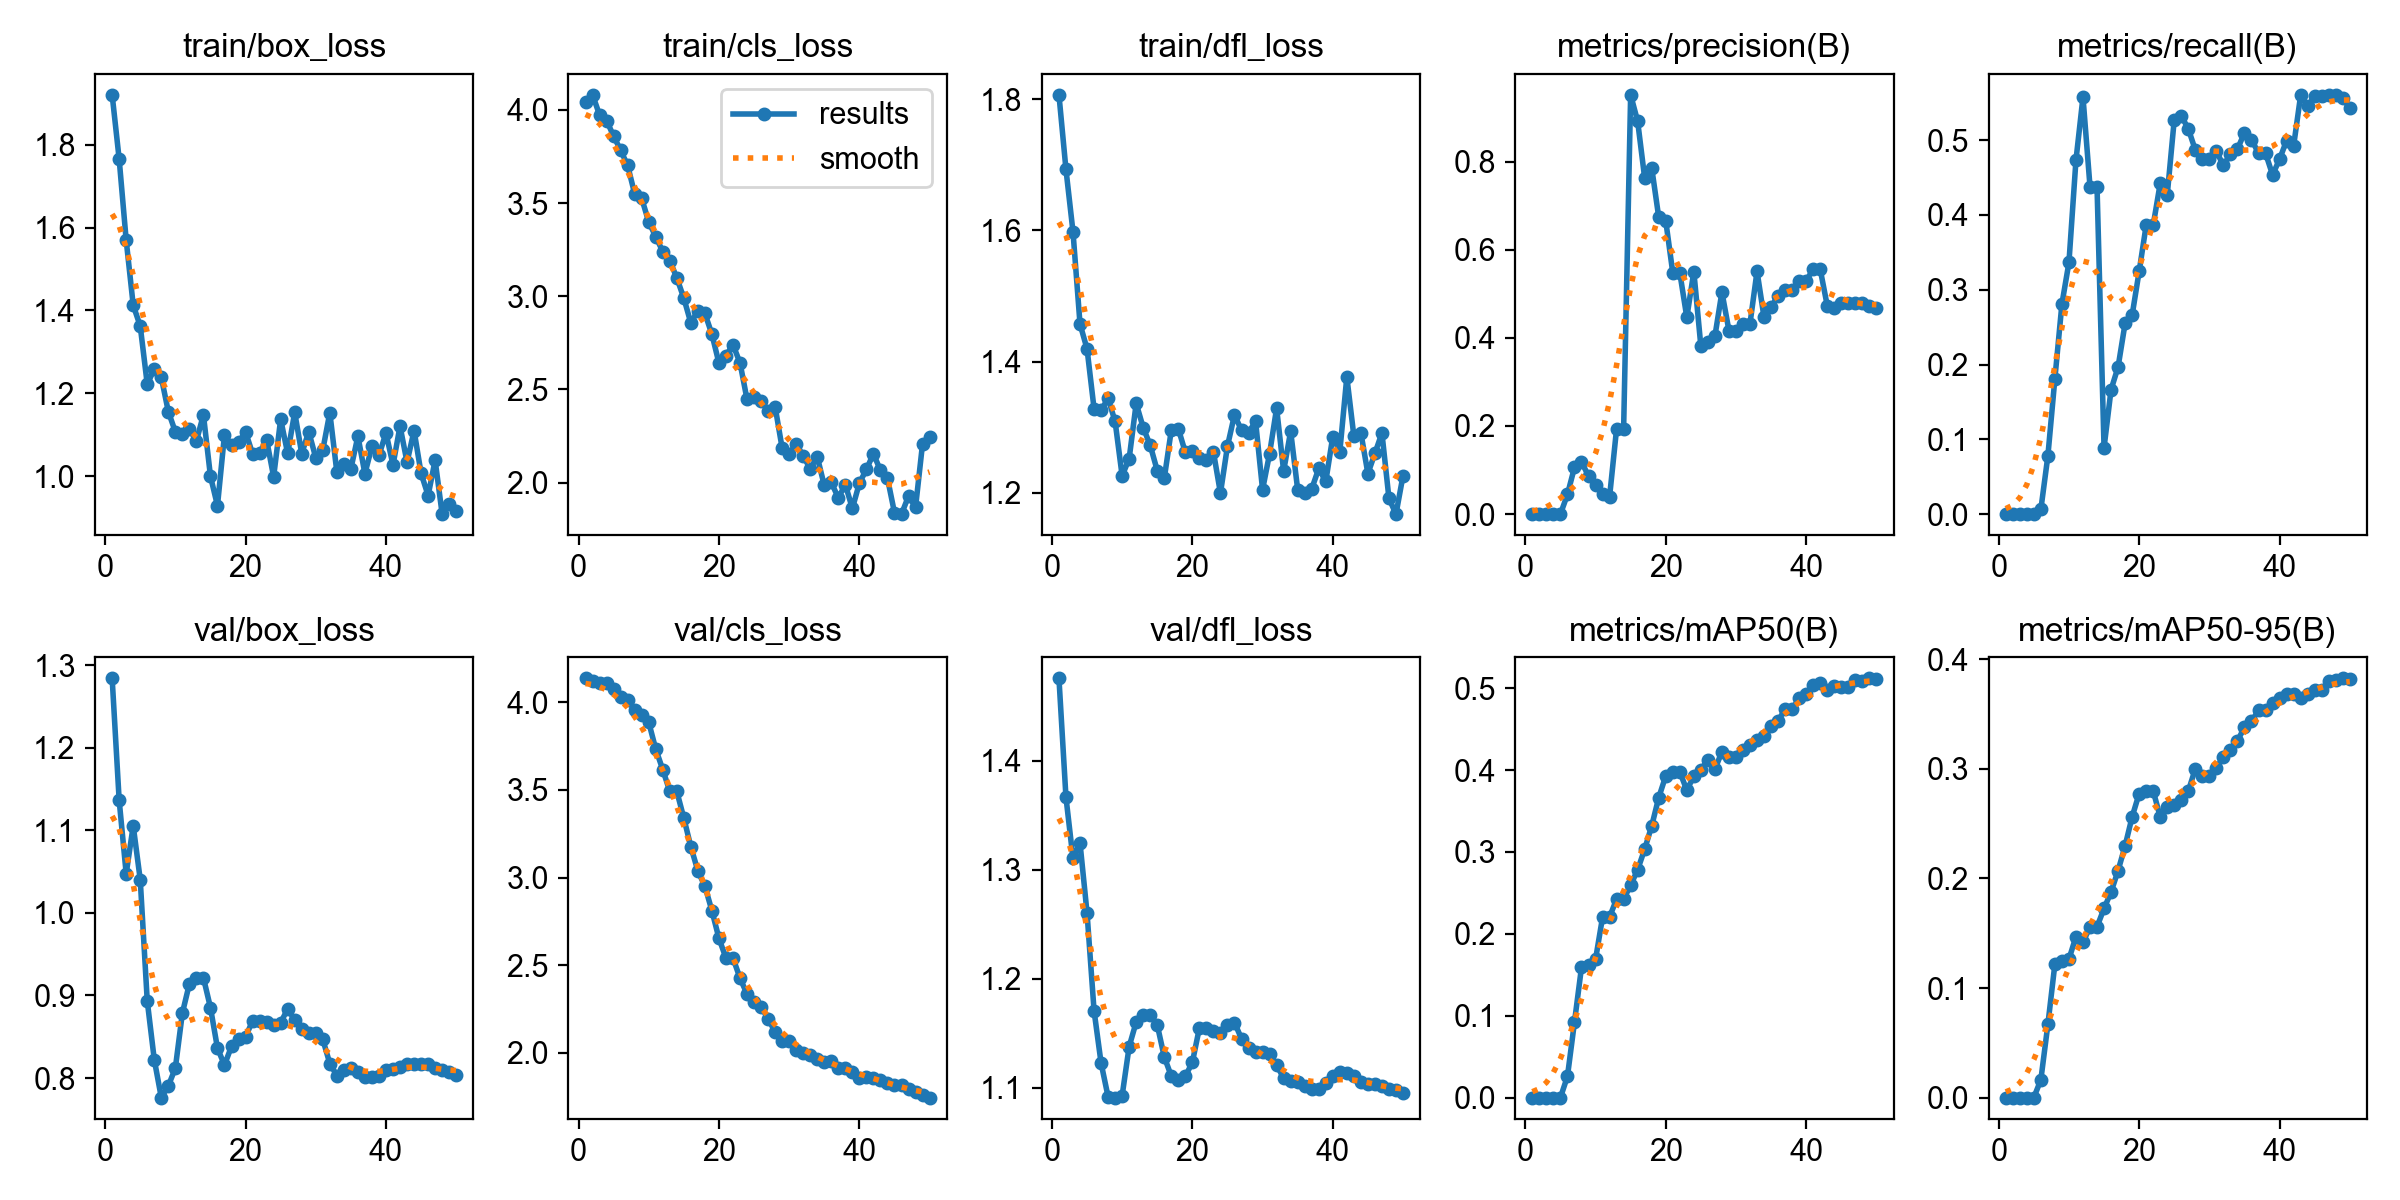

The table this chart was drawn from, first rows:
epoch, time, train/box_loss, train/cls_loss, train/dfl_loss, metrics/precision(B), metrics/recall(B), metrics/mAP50(B), metrics/mAP50-95(B), val/box_loss, val/cls_loss, val/dfl_loss, lr/pg0, lr/pg1, lr/pg2
1, 37.29, 1.921, 4.043, 1.806, 0, 0, 0, 0, 1.284, 4.137, 1.475, 2.856e-05, 2.856e-05, 2.856e-05
2, 57.8, 1.765, 4.081, 1.693, 0, 0, 0, 0, 1.136, 4.123, 1.366, 6.06548e-05, 6.06548e-05, 6.06548e-05
3, 78.17, 1.57, 3.973, 1.598, 0, 0, 0, 0, 1.048, 4.11, 1.31, 9.14301e-05, 9.14301e-05, 9.14301e-05
4, 98.44, 1.413, 3.943, 1.457, 0, 0, 0, 0, 1.106, 4.113, 1.324, 0.0001209, 0.0001209, 0.0001209
5, 117.9, 1.362, 3.86, 1.419, 0, 0, 0, 0, 1.04, 4.077, 1.26, 0.000149, 0.000149, 0.000149
6, 137.4, 1.222, 3.783, 1.328, 0.04464, 0.00627, 0.02596, 0.01624, 0.8933, 4.033, 1.171, 0.0001758, 0.0001758, 0.0001758
7, 156.8, 1.259, 3.702, 1.326, 0.106, 0.07774, 0.09222, 0.0667, 0.8223, 4.011, 1.123, 0.0002013, 0.0002013, 0.0002013
8, 176.4, 1.238, 3.549, 1.344, 0.1186, 0.1812, 0.1592, 0.1219, 0.7763, 3.957, 1.092, 0.0002255, 0.0002255, 0.0002255
9, 196.1, 1.156, 3.525, 1.309, 0.08637, 0.2809, 0.1622, 0.1242, 0.7904, 3.926, 1.091, 0.0002484, 0.0002484, 0.0002484
10, 217.7, 1.107, 3.398, 1.226, 0.0658, 0.3364, 0.1688, 0.1263, 0.812, 3.886, 1.093, 0.0002699, 0.0002699, 0.0002699
11, 237.3, 1.102, 3.32, 1.252, 0.04476, 0.4731, 0.2203, 0.1469, 0.8786, 3.732, 1.138, 0.0002901, 0.0002901, 0.0002901
12, 256.6, 1.114, 3.24, 1.336, 0.03943, 0.5575, 0.2206, 0.1416, 0.9142, 3.616, 1.16, 0.000309, 0.000309, 0.000309
13, 275.8, 1.085, 3.192, 1.299, 0.1941, 0.4378, 0.2424, 0.1559, 0.9215, 3.491, 1.167, 0.0003266, 0.0003266, 0.0003266
14, 294.5, 1.148, 3.098, 1.272, 0.1941, 0.4378, 0.2424, 0.1559, 0.9215, 3.491, 1.167, 0.0003429, 0.0003429, 0.0003429
15, 313.7, 1, 2.989, 1.234, 0.9519, 0.08886, 0.2594, 0.1726, 0.8854, 3.339, 1.158, 0.0003441, 0.0003441, 0.0003441
16, 334.3, 0.9285, 2.856, 1.222, 0.8915, 0.1664, 0.2783, 0.1876, 0.8362, 3.175, 1.128, 0.0003346, 0.0003346, 0.0003346
17, 354.1, 1.1, 2.923, 1.295, 0.7626, 0.1967, 0.3035, 0.2071, 0.8157, 3.037, 1.111, 0.0003252, 0.0003252, 0.0003252
18, 374.3, 1.075, 2.908, 1.298, 0.7862, 0.2551, 0.3318, 0.2297, 0.8385, 2.95, 1.107, 0.0003158, 0.0003158, 0.0003158
19, 395.6, 1.081, 2.796, 1.262, 0.674, 0.2659, 0.3664, 0.2562, 0.8468, 2.81, 1.111, 0.0003064, 0.0003064, 0.0003064
20, 414.6, 1.107, 2.641, 1.263, 0.6656, 0.3246, 0.3928, 0.2774, 0.8503, 2.652, 1.123, 0.0002969, 0.0002969, 0.0002969
21, 433.2, 1.054, 2.681, 1.254, 0.5479, 0.3863, 0.3978, 0.2798, 0.8689, 2.54, 1.155, 0.0002875, 0.0002875, 0.0002875
22, 451.9, 1.057, 2.74, 1.25, 0.5479, 0.3863, 0.3978, 0.2798, 0.8689, 2.54, 1.155, 0.0002781, 0.0002781, 0.0002781
23, 470.7, 1.088, 2.642, 1.263, 0.4467, 0.4422, 0.3755, 0.2561, 0.8673, 2.425, 1.152, 0.0002687, 0.0002687, 0.0002687
24, 489.6, 0.9984, 2.446, 1.199, 0.5505, 0.4267, 0.3925, 0.2655, 0.8646, 2.335, 1.151, 0.0002592, 0.0002592, 0.0002592
25, 508.7, 1.137, 2.461, 1.271, 0.3811, 0.5274, 0.4001, 0.2672, 0.8671, 2.291, 1.158, 0.0002498, 0.0002498, 0.0002498
26, 527.5, 1.055, 2.438, 1.319, 0.3898, 0.5325, 0.4127, 0.2717, 0.8837, 2.261, 1.16, 0.0002404, 0.0002404, 0.0002404
27, 546.2, 1.154, 2.386, 1.295, 0.4038, 0.5151, 0.4008, 0.2796, 0.8702, 2.195, 1.145, 0.000231, 0.000231, 0.000231
28, 565.9, 1.054, 2.407, 1.291, 0.5041, 0.4867, 0.4226, 0.3001, 0.859, 2.117, 1.137, 0.0002215, 0.0002215, 0.0002215
29, 591.7, 1.107, 2.184, 1.309, 0.4166, 0.4753, 0.4165, 0.2939, 0.8541, 2.07, 1.133, 0.0002121, 0.0002121, 0.0002121
30, 610.7, 1.044, 2.153, 1.205, 0.4166, 0.4753, 0.4165, 0.2939, 0.8541, 2.07, 1.133, 0.0002027, 0.0002027, 0.0002027
31, 629.9, 1.063, 2.208, 1.26, 0.4314, 0.4848, 0.425, 0.3003, 0.8468, 2.017, 1.131, 0.0001933, 0.0001933, 0.0001933
32, 649.6, 1.153, 2.142, 1.329, 0.4326, 0.4663, 0.4309, 0.3111, 0.8175, 2, 1.121, 0.0001838, 0.0001838, 0.0001838
33, 669.2, 1.01, 2.074, 1.233, 0.5513, 0.4808, 0.4367, 0.317, 0.8031, 1.99, 1.109, 0.0001744, 0.0001744, 0.0001744
34, 688.3, 1.03, 2.138, 1.294, 0.4466, 0.4882, 0.4416, 0.3257, 0.8093, 1.963, 1.106, 0.000165, 0.000165, 0.000165
35, 707.1, 1.018, 1.984, 1.205, 0.4697, 0.5096, 0.4544, 0.3377, 0.8122, 1.949, 1.105, 0.0001556, 0.0001556, 0.0001556
36, 726, 1.096, 2.001, 1.2, 0.496, 0.5008, 0.4599, 0.3432, 0.8073, 1.954, 1.102, 0.0001461, 0.0001461, 0.0001461
37, 744.7, 1.006, 1.917, 1.206, 0.5097, 0.4825, 0.4747, 0.3533, 0.8016, 1.915, 1.099, 0.0001367, 0.0001367, 0.0001367
38, 763.2, 1.072, 1.989, 1.237, 0.5097, 0.4825, 0.4747, 0.3533, 0.8016, 1.915, 1.099, 0.0001273, 0.0001273, 0.0001273
39, 782.1, 1.05, 1.861, 1.217, 0.5291, 0.4536, 0.4874, 0.3601, 0.8019, 1.891, 1.104, 0.0001179, 0.0001179, 0.0001179
40, 802.5, 1.104, 1.997, 1.286, 0.5297, 0.4744, 0.4933, 0.3643, 0.8093, 1.856, 1.111, 0.0001084, 0.0001084, 0.0001084
41, 821.8, 1.027, 2.07, 1.263, 0.5562, 0.4995, 0.5044, 0.3686, 0.8109, 1.863, 1.115, 9.9008e-05, 9.9008e-05, 9.9008e-05
42, 840.3, 1.121, 2.154, 1.377, 0.5556, 0.4923, 0.5066, 0.368, 0.8135, 1.855, 1.114, 8.95832e-05, 8.95832e-05, 8.95832e-05
43, 859.1, 1.034, 2.065, 1.287, 0.4732, 0.5599, 0.4978, 0.365, 0.8173, 1.843, 1.111, 8.01584e-05, 8.01584e-05, 8.01584e-05
44, 877.9, 1.11, 2.023, 1.292, 0.4684, 0.5451, 0.5027, 0.3685, 0.8175, 1.827, 1.105, 7.07336e-05, 7.07336e-05, 7.07336e-05
45, 896.1, 1.007, 1.838, 1.229, 0.4793, 0.5586, 0.502, 0.3721, 0.817, 1.814, 1.103, 6.13088e-05, 6.13088e-05, 6.13088e-05
46, 917.6, 0.9532, 1.83, 1.26, 0.4793, 0.5586, 0.502, 0.3721, 0.817, 1.814, 1.103, 5.1884e-05, 5.1884e-05, 5.1884e-05
47, 939.4, 1.038, 1.927, 1.291, 0.4791, 0.5606, 0.5103, 0.3797, 0.8127, 1.793, 1.102, 4.24592e-05, 4.24592e-05, 4.24592e-05
48, 958.7, 0.9083, 1.867, 1.192, 0.4793, 0.5603, 0.5088, 0.3807, 0.8095, 1.773, 1.099, 3.30344e-05, 3.30344e-05, 3.30344e-05
49, 982.8, 0.9315, 2.209, 1.168, 0.4732, 0.5563, 0.5121, 0.3826, 0.8071, 1.757, 1.098, 2.36096e-05, 2.36096e-05, 2.36096e-05
50, 1002, 0.9149, 2.245, 1.226, 0.4683, 0.5428, 0.5113, 0.3823, 0.8032, 1.744, 1.095, 1.41848e-05, 1.41848e-05, 1.41848e-05
